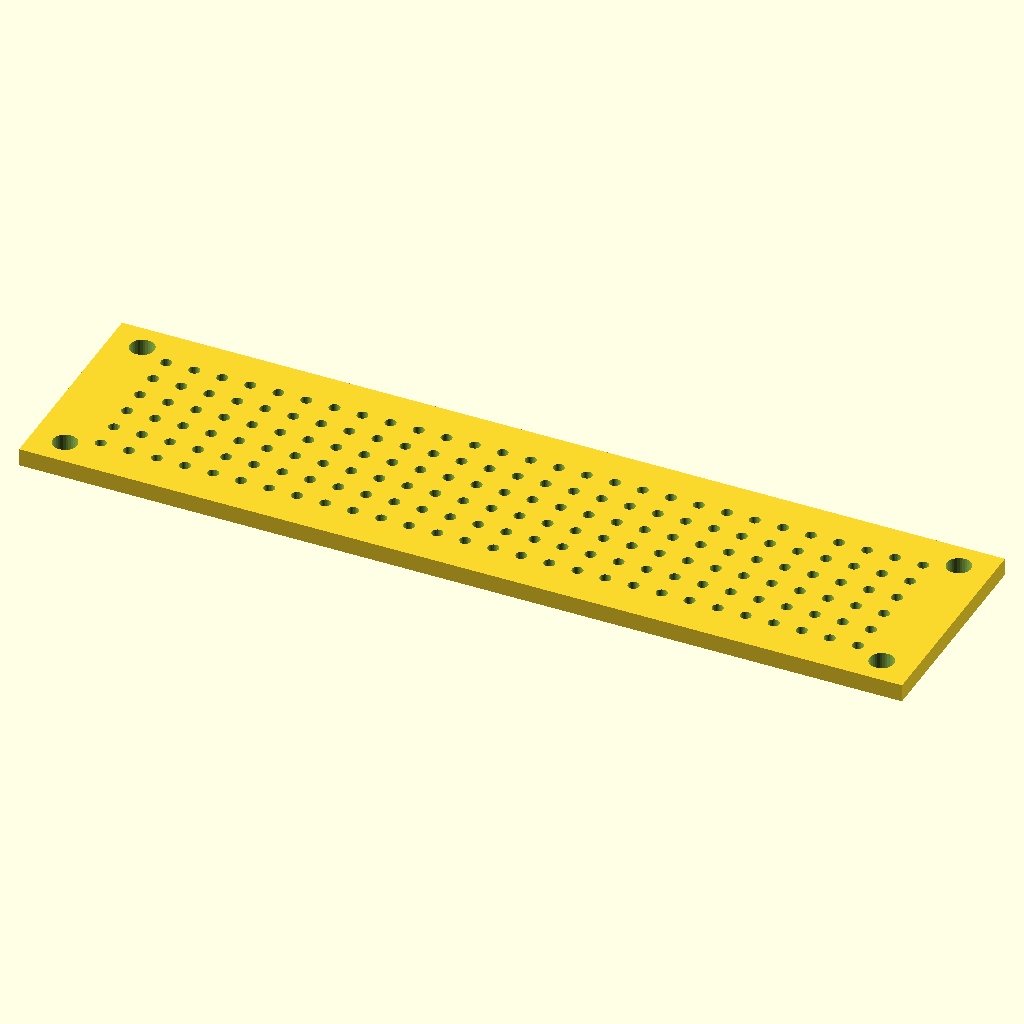
Cell 1: the model at its default parameters.
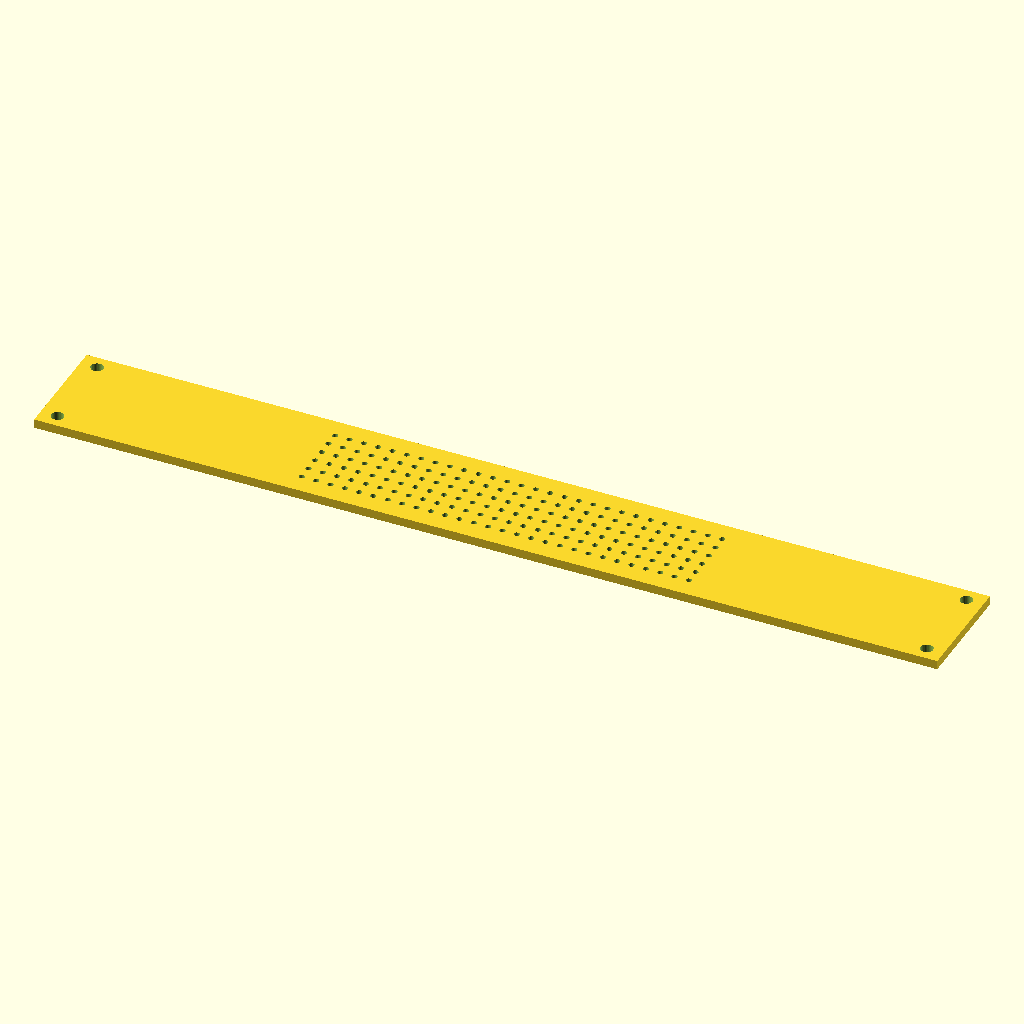
Cell 2: the same model with board_length = 160.
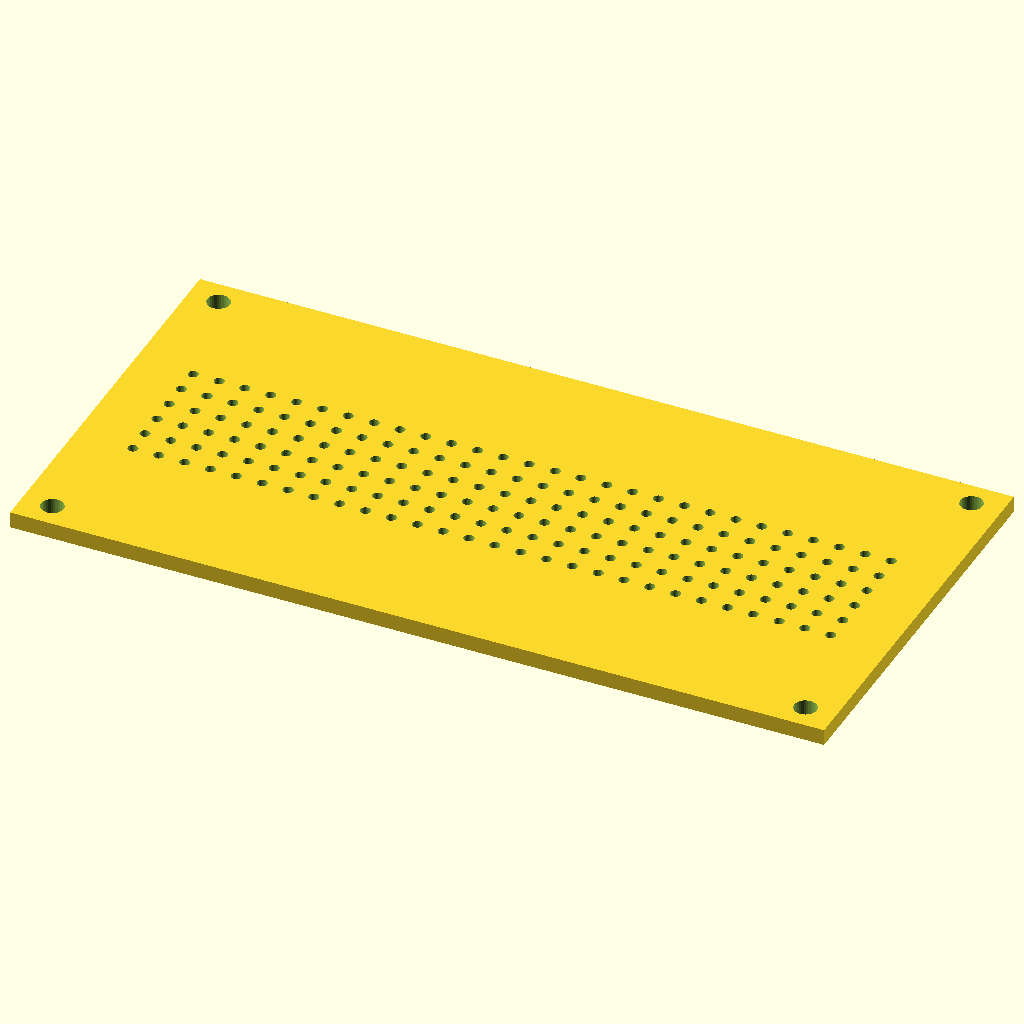
Cell 3: board_width = 40 (everything else at default).
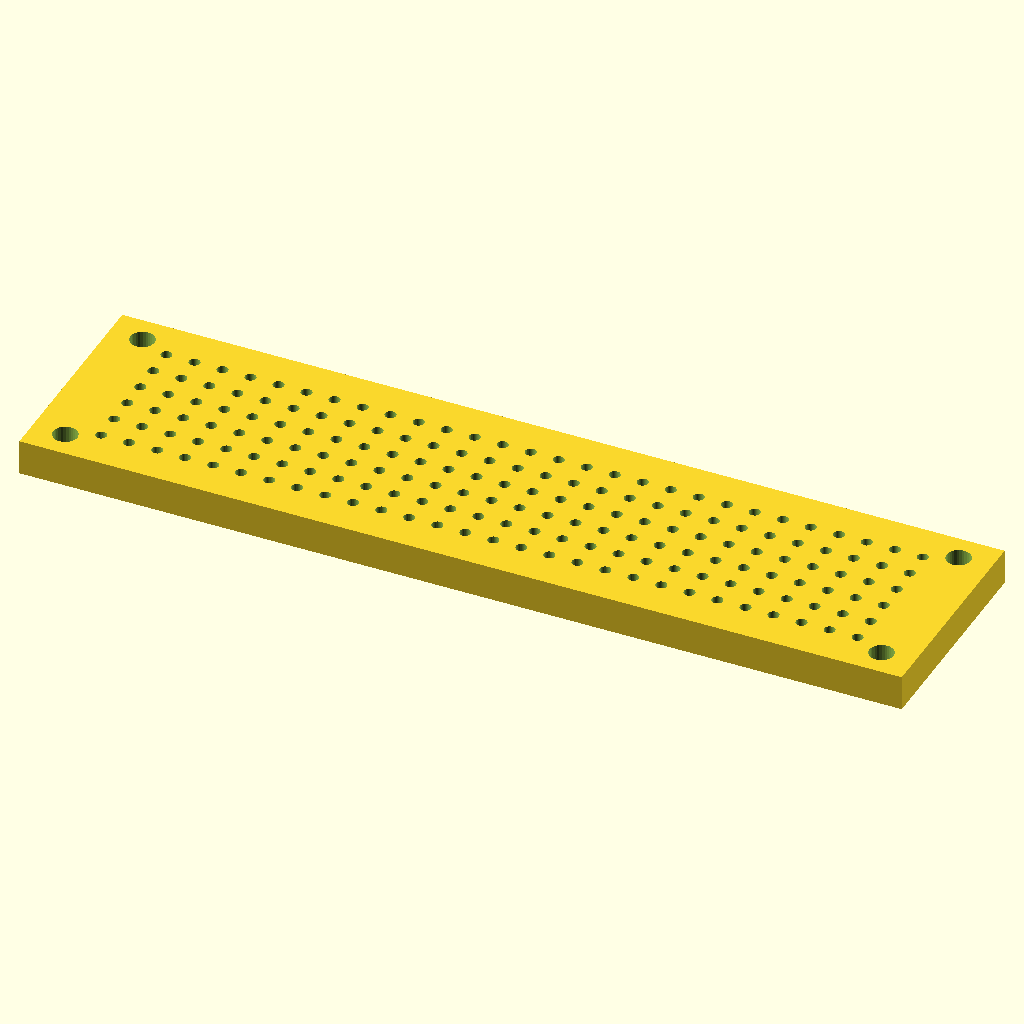
Cell 4 — board_thickness set to 3.2, the other parameters unchanged.
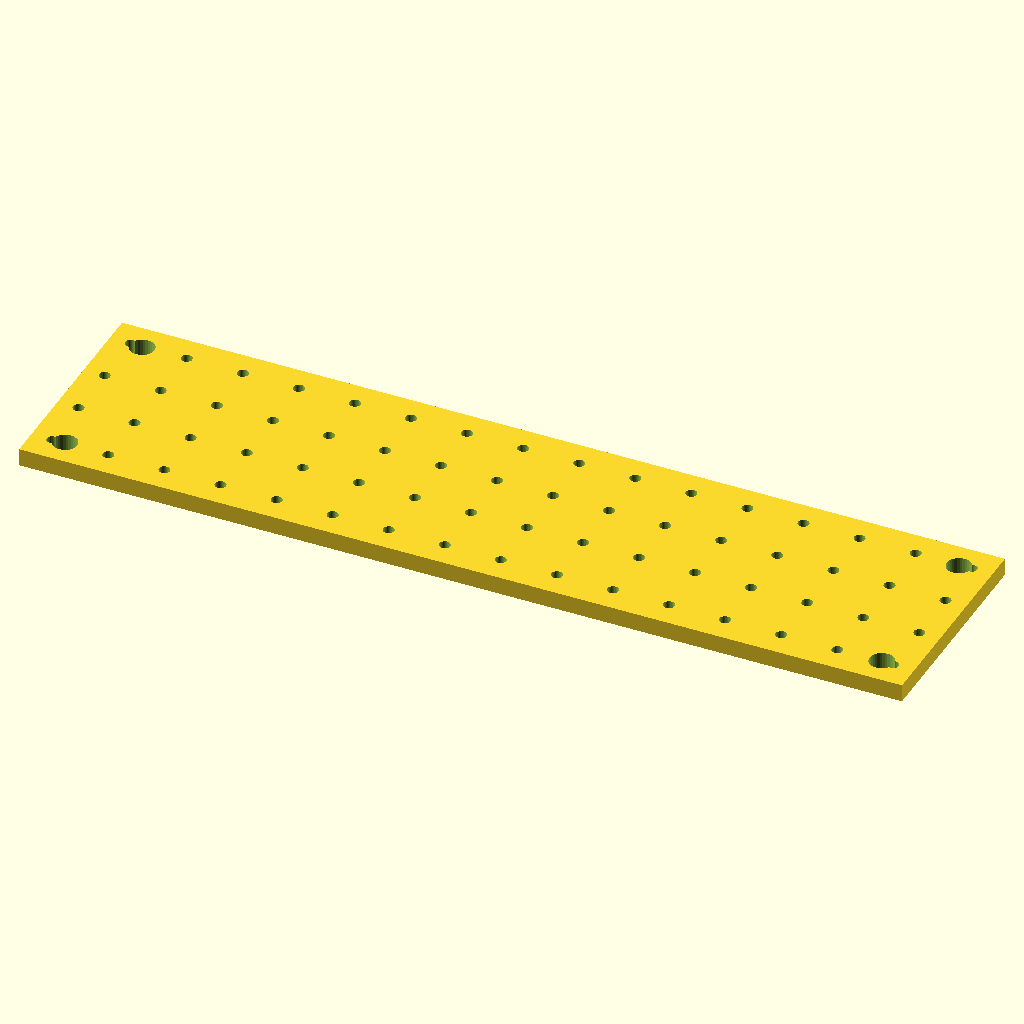
Cell 5: pitch = 5.08 (everything else at default).
All cells are drawn from the same view direction (rotation 55°, 0°, 25°, orthographic, colour scheme Cornfield), but the view is re-fitted for each cell, so position and scale can differ between cells as well as the parameter.
OpenSCAD source file openscad/perfboard-generator.scad:
// ============================================
// 20 x 80 mm Perfboard
// ============================================

// ---------- PARAMETERS ----------

board_length = 80;
board_width = 20;
board_thickness = 1.6;

pitch = 2.54;

columns = 28;
rows = 6;

hole_diameter = 1.0;

// Approximate mounting holes
mount_hole_diameter = 2.2;
mount_x_offset = 3.0;
mount_y_offset = 2.5;

// Cylinder smoothness
$fn = 32;


// ---------- CALCULATED VALUES ----------

grid_length = (columns - 1) * pitch;
grid_width = (rows - 1) * pitch;

start_x = (board_length - grid_length) / 2;
start_y = (board_width - grid_width) / 2;


// ---------- PERF HOLES ----------

module perf_holes() {

    for (col = [0 : columns - 1]) {

        for (row = [0 : rows - 1]) {

            x = start_x + col * pitch;
            y = start_y + row * pitch;

            translate([
                x,
                y,
                -0.5
            ])
            cylinder(
                h = board_thickness + 1,
                d = hole_diameter
            );
        }
    }
}


// ---------- MOUNTING HOLES ----------

module mounting_holes() {

    positions = [

        [mount_x_offset,
         mount_y_offset],

        [board_length - mount_x_offset,
         mount_y_offset],

        [mount_x_offset,
         board_width - mount_y_offset],

        [board_length - mount_x_offset,
         board_width - mount_y_offset]
    ];

    for (p = positions) {

        translate([
            p[0],
            p[1],
            -0.5
        ])
        cylinder(
            h = board_thickness + 1,
            d = mount_hole_diameter
        );
    }
}


// ---------- FINAL BOARD ----------

difference() {

    // PCB body
    cube([
        board_length,
        board_width,
        board_thickness
    ]);

    // 2.54 mm perf grid
    perf_holes();

    // Four larger mounting holes
    mounting_holes();
}
Parameter table extracted from the source (name, type, default, range or options):
board_length: number, default 80
board_width: number, default 20
board_thickness: number, default 1.6
pitch: number, default 2.54
columns: number, default 28
rows: number, default 6
hole_diameter: number, default 1
mount_hole_diameter: number, default 2.2
mount_x_offset: number, default 3
mount_y_offset: number, default 2.5
